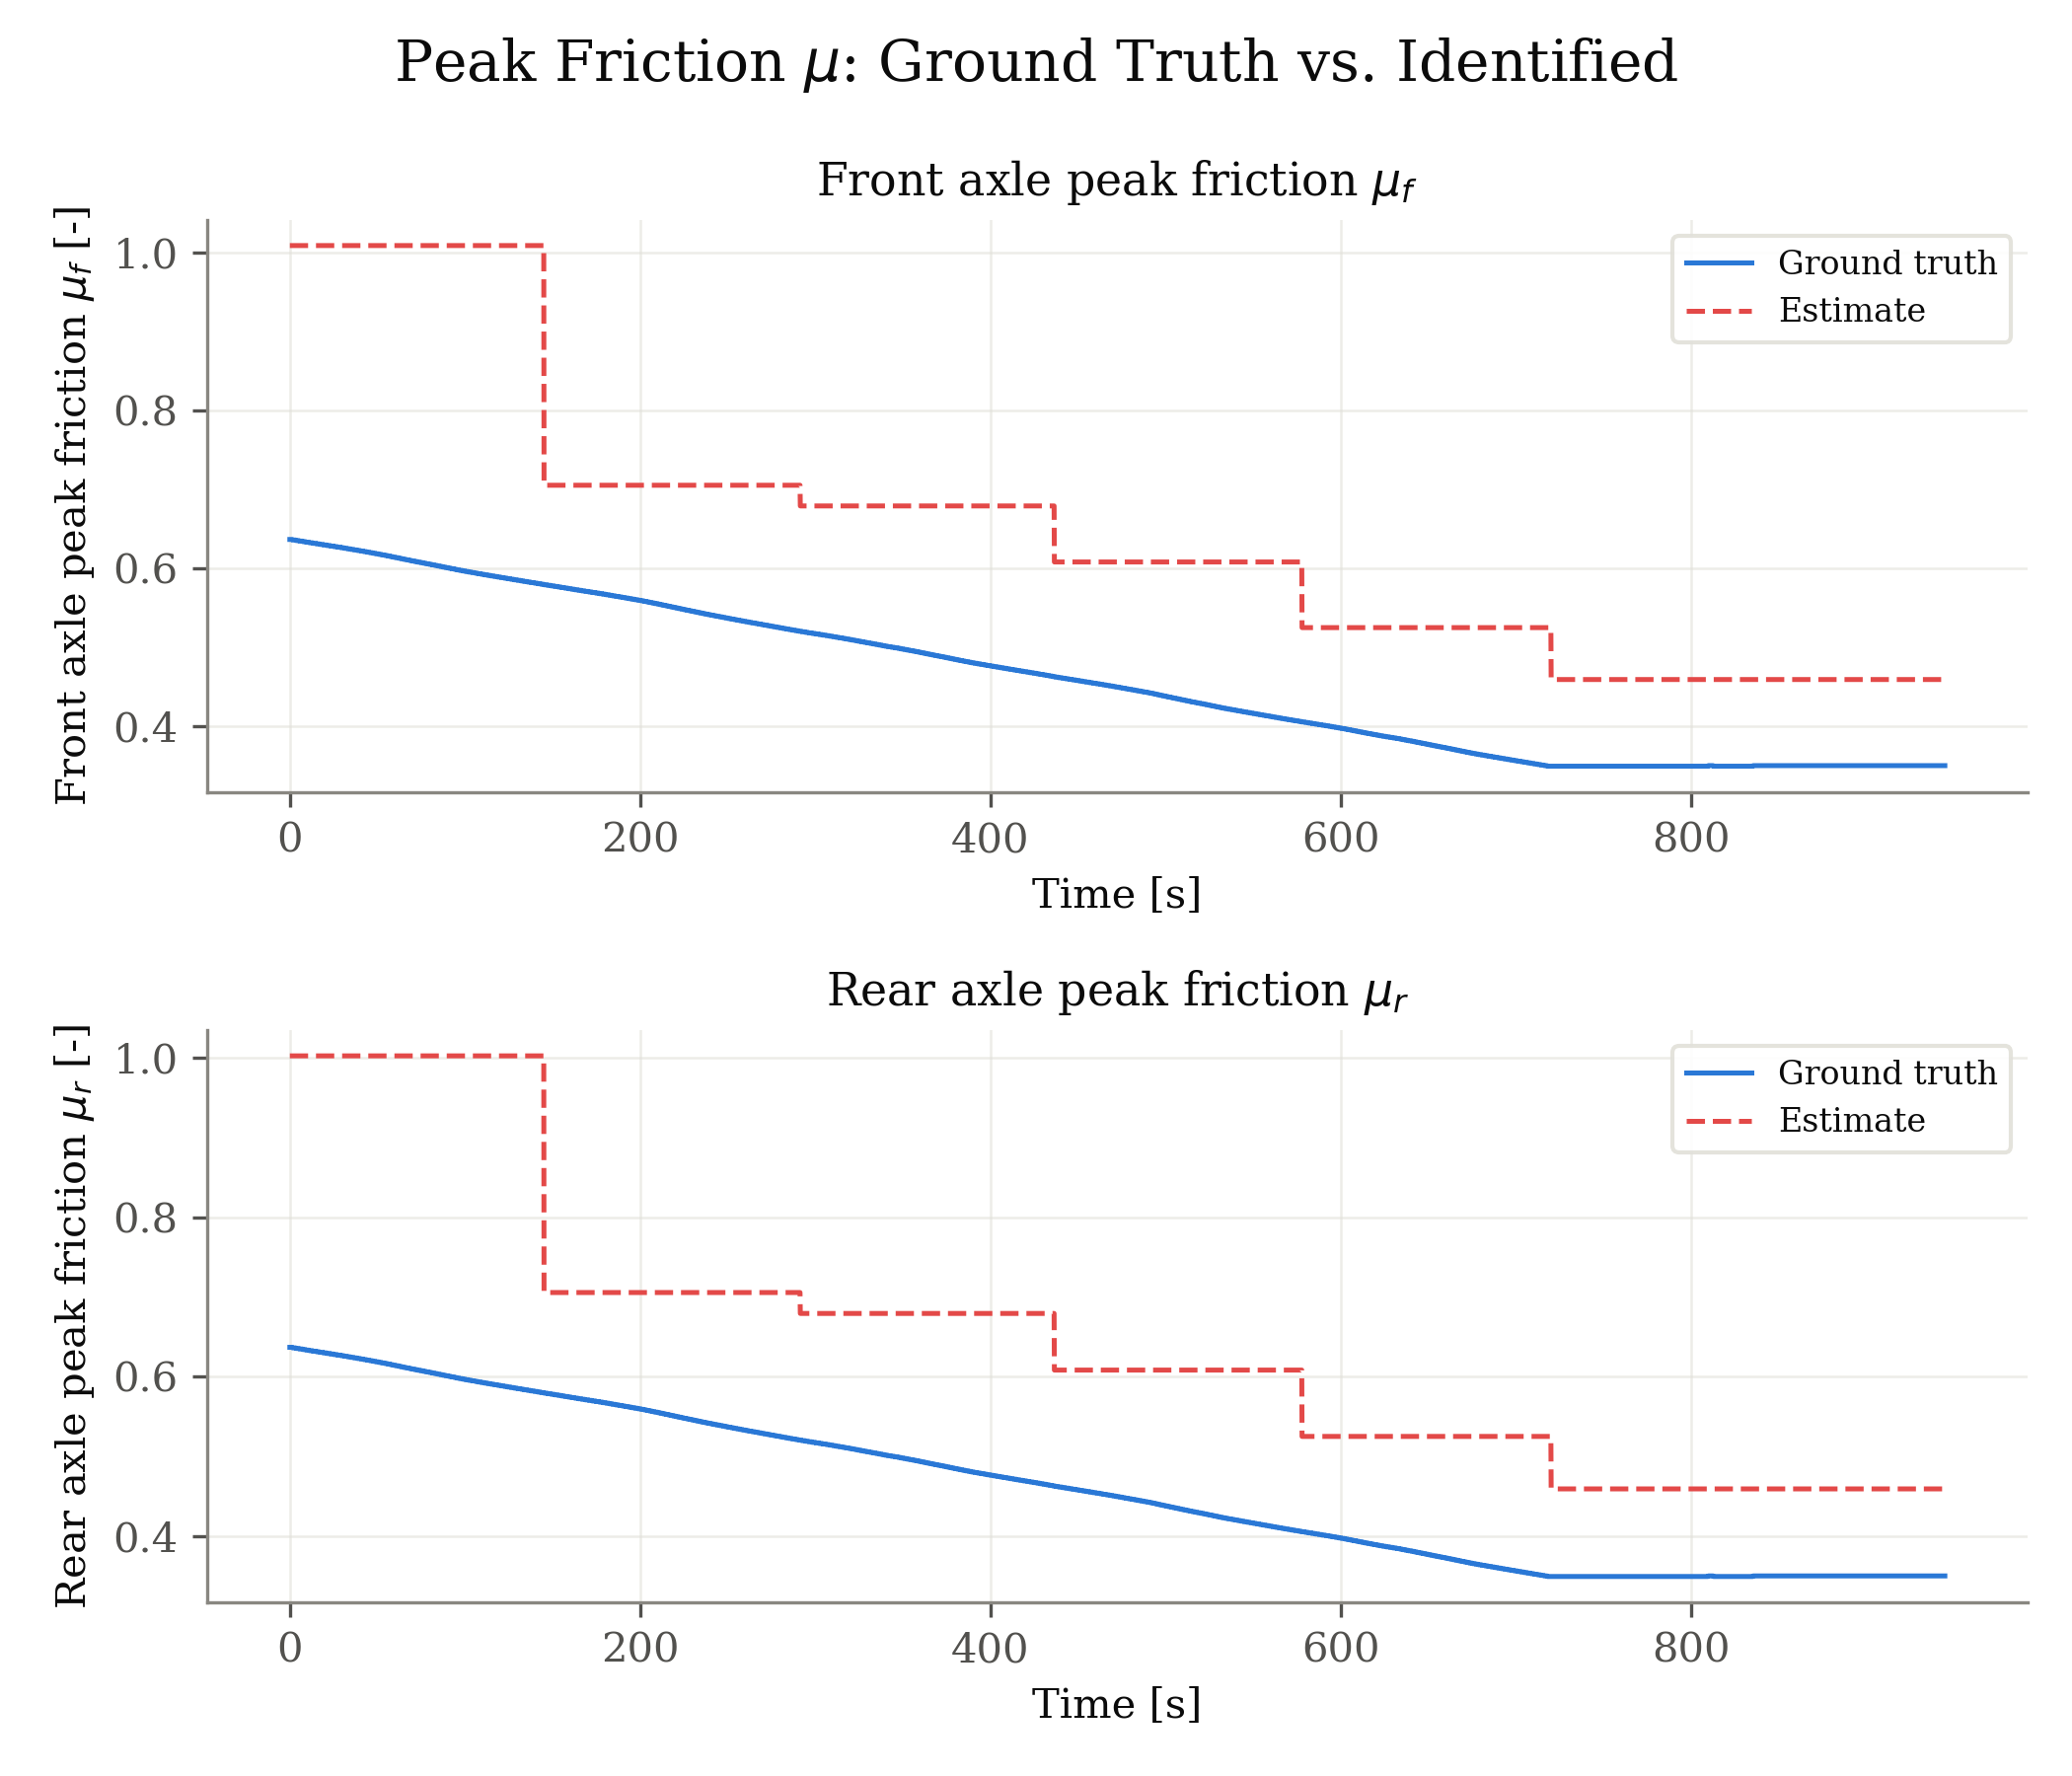

Source data for this figure (header and first rows):
signal, unit, t_s, ground_truth, estimate
front_mu, -, 0.000000, 0.637, 1.009
front_mu, -, 0.165, 0.637, 1.009
front_mu, -, 0.33, 0.637, 1.009
front_mu, -, 0.495, 0.637, 1.009
front_mu, -, 0.66, 0.637, 1.009
front_mu, -, 0.825, 0.637, 1.009
front_mu, -, 0.99, 0.637, 1.009
front_mu, -, 1.155, 0.637, 1.009
front_mu, -, 1.32, 0.637, 1.009
front_mu, -, 1.485, 0.6363, 1.009
front_mu, -, 1.65, 0.6363, 1.009
front_mu, -, 1.815, 0.6363, 1.009
front_mu, -, 1.98, 0.6363, 1.009
front_mu, -, 2.145, 0.6363, 1.009
front_mu, -, 2.31, 0.6363, 1.009
front_mu, -, 2.475, 0.6363, 1.009
front_mu, -, 2.64, 0.6363, 1.009
front_mu, -, 2.805, 0.6363, 1.009
front_mu, -, 2.97, 0.6363, 1.009
front_mu, -, 3.135, 0.6363, 1.009
front_mu, -, 3.3, 0.6363, 1.009
front_mu, -, 3.564, 0.6356, 1.009
front_mu, -, 3.729, 0.6356, 1.009
front_mu, -, 3.894, 0.6356, 1.009
front_mu, -, 4.059, 0.6356, 1.009
front_mu, -, 4.224, 0.6356, 1.009
front_mu, -, 4.389, 0.6356, 1.009
front_mu, -, 4.554, 0.6356, 1.009
front_mu, -, 4.719, 0.6356, 1.009
front_mu, -, 4.884, 0.6356, 1.009
front_mu, -, 5.214, 0.6356, 1.009
front_mu, -, 5.379, 0.6349, 1.009
front_mu, -, 5.544, 0.6349, 1.009
front_mu, -, 5.709, 0.6349, 1.009
front_mu, -, 5.874, 0.6349, 1.009
front_mu, -, 6.039, 0.6349, 1.009
front_mu, -, 6.204, 0.6349, 1.009
front_mu, -, 6.369, 0.6349, 1.009
front_mu, -, 6.534, 0.6349, 1.009
front_mu, -, 6.699, 0.6349, 1.009
front_mu, -, 6.864, 0.6349, 1.009
front_mu, -, 7.029, 0.6349, 1.009
front_mu, -, 7.194, 0.6349, 1.009
front_mu, -, 7.458, 0.6342, 1.009
front_mu, -, 7.623, 0.6342, 1.009
front_mu, -, 7.788, 0.6342, 1.009
front_mu, -, 7.953, 0.6342, 1.009
front_mu, -, 8.085, 0.6342, 1.009
front_mu, -, 8.118, 0.6342, 1.009
front_mu, -, 8.184, 0.6342, 1.009
front_mu, -, 8.283, 0.6342, 1.009
front_mu, -, 8.349, 0.6342, 1.009
front_mu, -, 8.514, 0.6342, 1.009
front_mu, -, 8.679, 0.6342, 1.009
front_mu, -, 8.844, 0.6342, 1.009
front_mu, -, 9.009, 0.6342, 1.009
front_mu, -, 9.273, 0.6335, 1.009
front_mu, -, 9.438, 0.6335, 1.009
front_mu, -, 9.603, 0.6335, 1.009
front_mu, -, 9.768, 0.6335, 1.009
... 13,238 more rows
